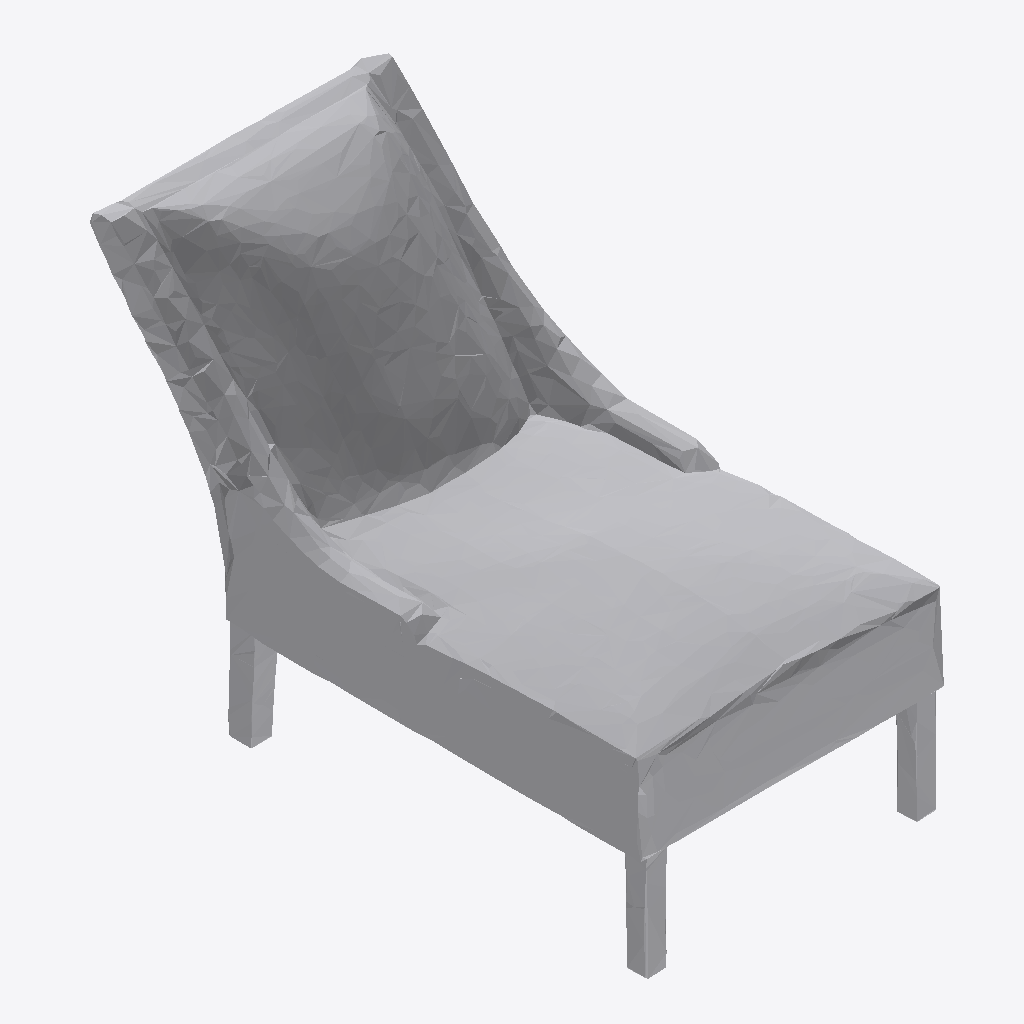
Isometric view of an IFC building model (IFC-SPF (STEP), schema IFC4, length unit metre), seen from the south-west, elements coloured by IFC class: 1 other element (light grey).
Extent 0.5 m × 1.0 m × 0.7 m (x, y, z). Storeys (1): Ground Floor at 0.00 m. Elements (1): 1 IfcFurniture.

HEADER;
FILE_DESCRIPTION(('ViewDefinition [CoordinationView]'),'2;1');
FILE_NAME('','2026-07-12T15:57:56',(''),(''),'IfcOpenShell 0.8.0','IfcOpenShell 0.8.0','');
FILE_SCHEMA(('IFC4'));
ENDSEC;
DATA;
#17=IFCPROJECT('1nFZTW09r5w9caSAfXulyo',#5,'Office Project',$,$,$,$,(#15),#10);
#20=IFCSITE('3Kiuzpn_1B99Uz0X_l51iY',#5,'Site',$,$,#19,$,$,.ELEMENT.,$,$,$,$,$);
#22=IFCBUILDING('3HQ4X91vvE$QNmPD4sTY_N',#5,'Building',$,$,#21,$,$,.ELEMENT.,$,$,$);
#24=IFCBUILDINGSTOREY('3cVcicRmTBD8l5mmMFYjV5',#5,'Ground Floor',$,$,#23,$,$,.ELEMENT.,0.0);
#35=IFCFURNITURE('0R6GTRBF1A_PIklvJRQcsQ',#5,'office_chair',$,$,#34,#31,$,$);
ENDSEC;
